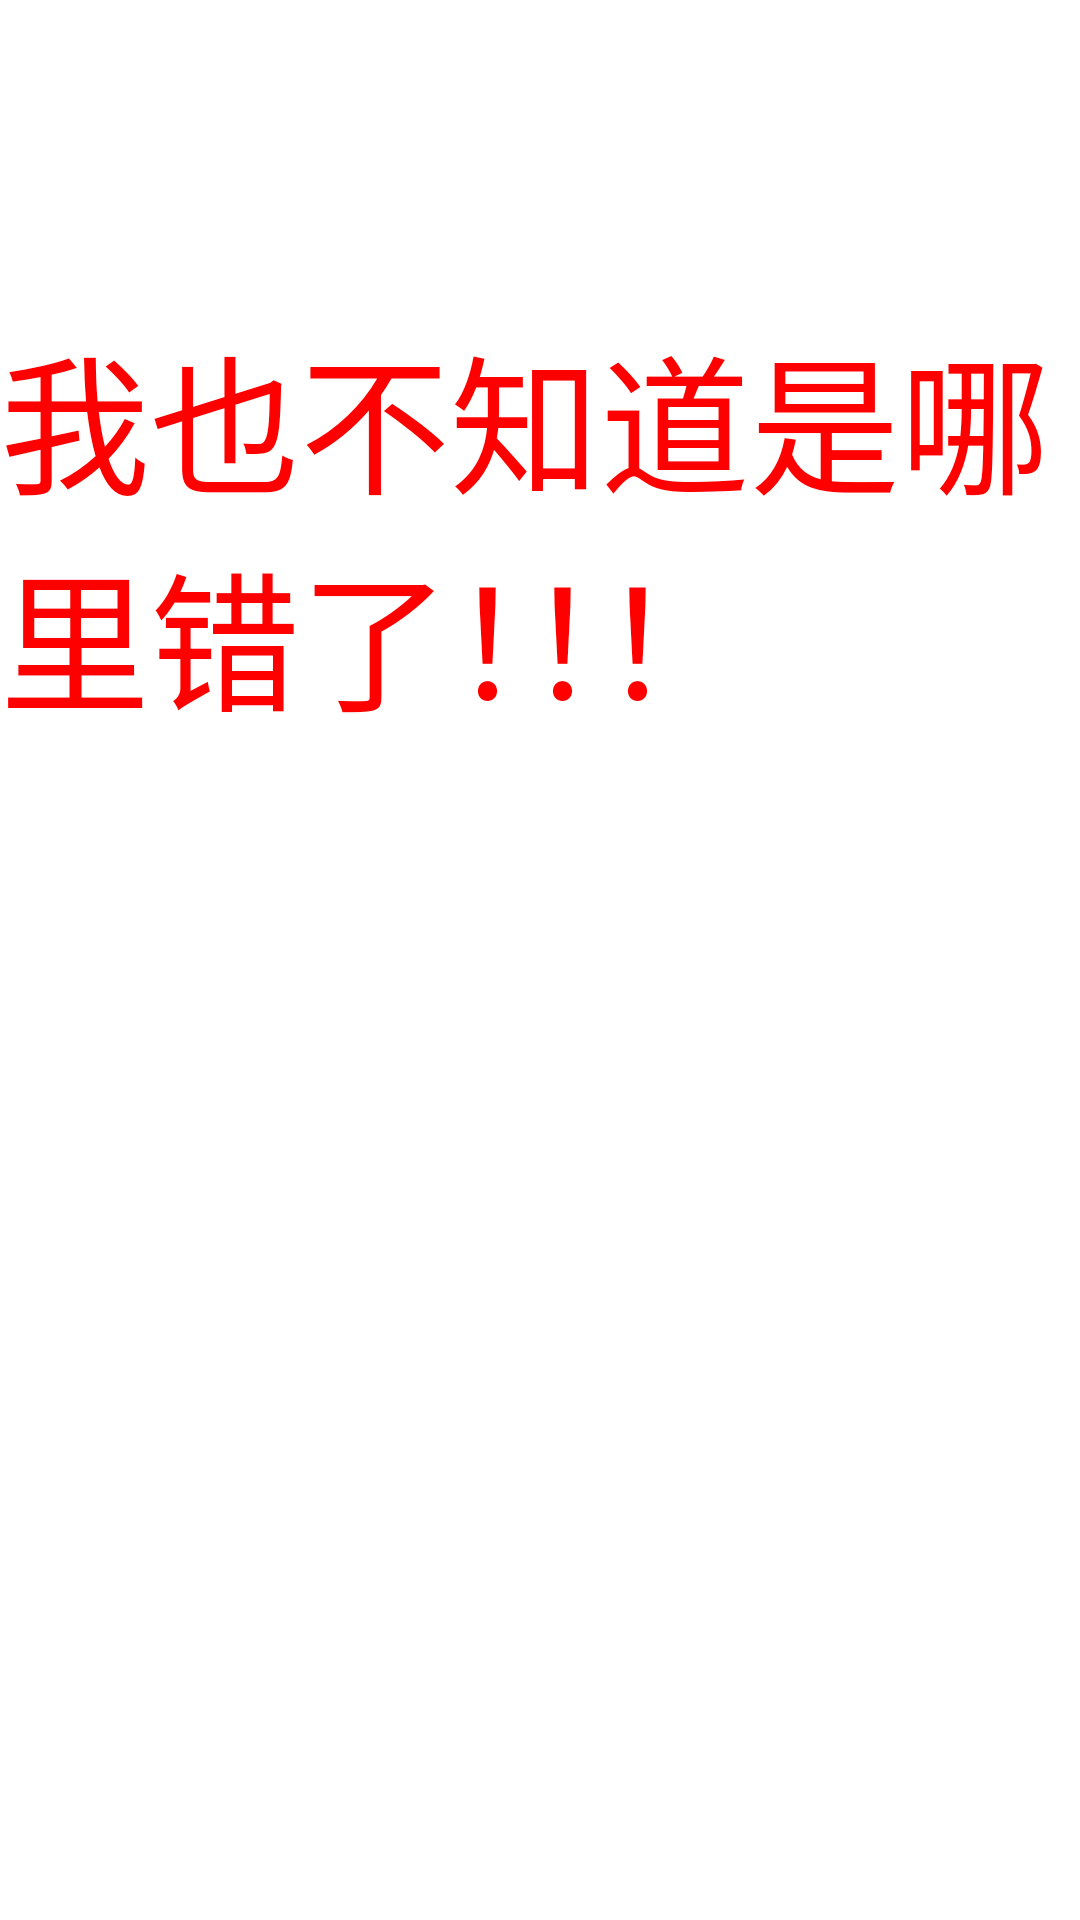

Write the Android layout XML for this screen, with the resource values it uses.
<!-- AndroidManifest.xml: application theme MyTheme -->
<!-- res/layout/activity_err.xml -->
<?xml version="1.0" encoding="utf-8"?>
<RelativeLayout xmlns:android="http://schemas.android.com/apk/res/android"
    android:layout_width="match_parent"
    android:layout_height="match_parent" >

    <TextView
        android:id="@+id/textView1"
        android:layout_width="wrap_content"
        android:layout_height="wrap_content"
        android:layout_alignParentTop="true"
        android:layout_centerHorizontal="true"
        android:layout_marginTop="103dp"
        android:text="我也不知道是哪里错了！！！"
        android:textColor="@color/red"
        android:textSize="50sp" />

</RelativeLayout>
<!-- resources referenced by this layout -->
<resources>
  <color name="red">#FFFF0000</color>
  <style name="MyTheme" parent="AppBaseTheme">
          <item name="vpiTabPageIndicatorStyle">@style/MyWidget.TabPageIndicator</item>
          <item name="android:windowNoTitle">true</item>  
          <item name="android:animationDuration">10000</item>
          <item name="android:windowContentOverlay">@null</item>  
      </style>
  <style name="AppBaseTheme" parent="android:Theme.Light">
          
      </style>
  <style name="MyWidget.TabPageIndicator" parent="Widget">
          <item name="android:gravity">center</item>
          <item name="android:background">@drawable/vpi__tab_indicator</item>
          <item name="android:paddingLeft">22dip</item>
          <item name="android:paddingRight">22dip</item>
          <item name="android:paddingTop">8dp</item>
          <item name="android:paddingBottom">8dp</item>
          <item name="android:textAppearance">@style/MyTextAppearance.TabPageIndicator</item>
          <item name="android:textSize">16sp</item>
          <item name="android:maxLines">1</item>
      </style>
  <style name="MyTextAppearance.TabPageIndicator" parent="Widget">
          <item name="android:textStyle">bold</item>
          <item name="android:textColor">@color/black</item>
      </style>
  <color name="black">#FF000000</color>
</resources>
